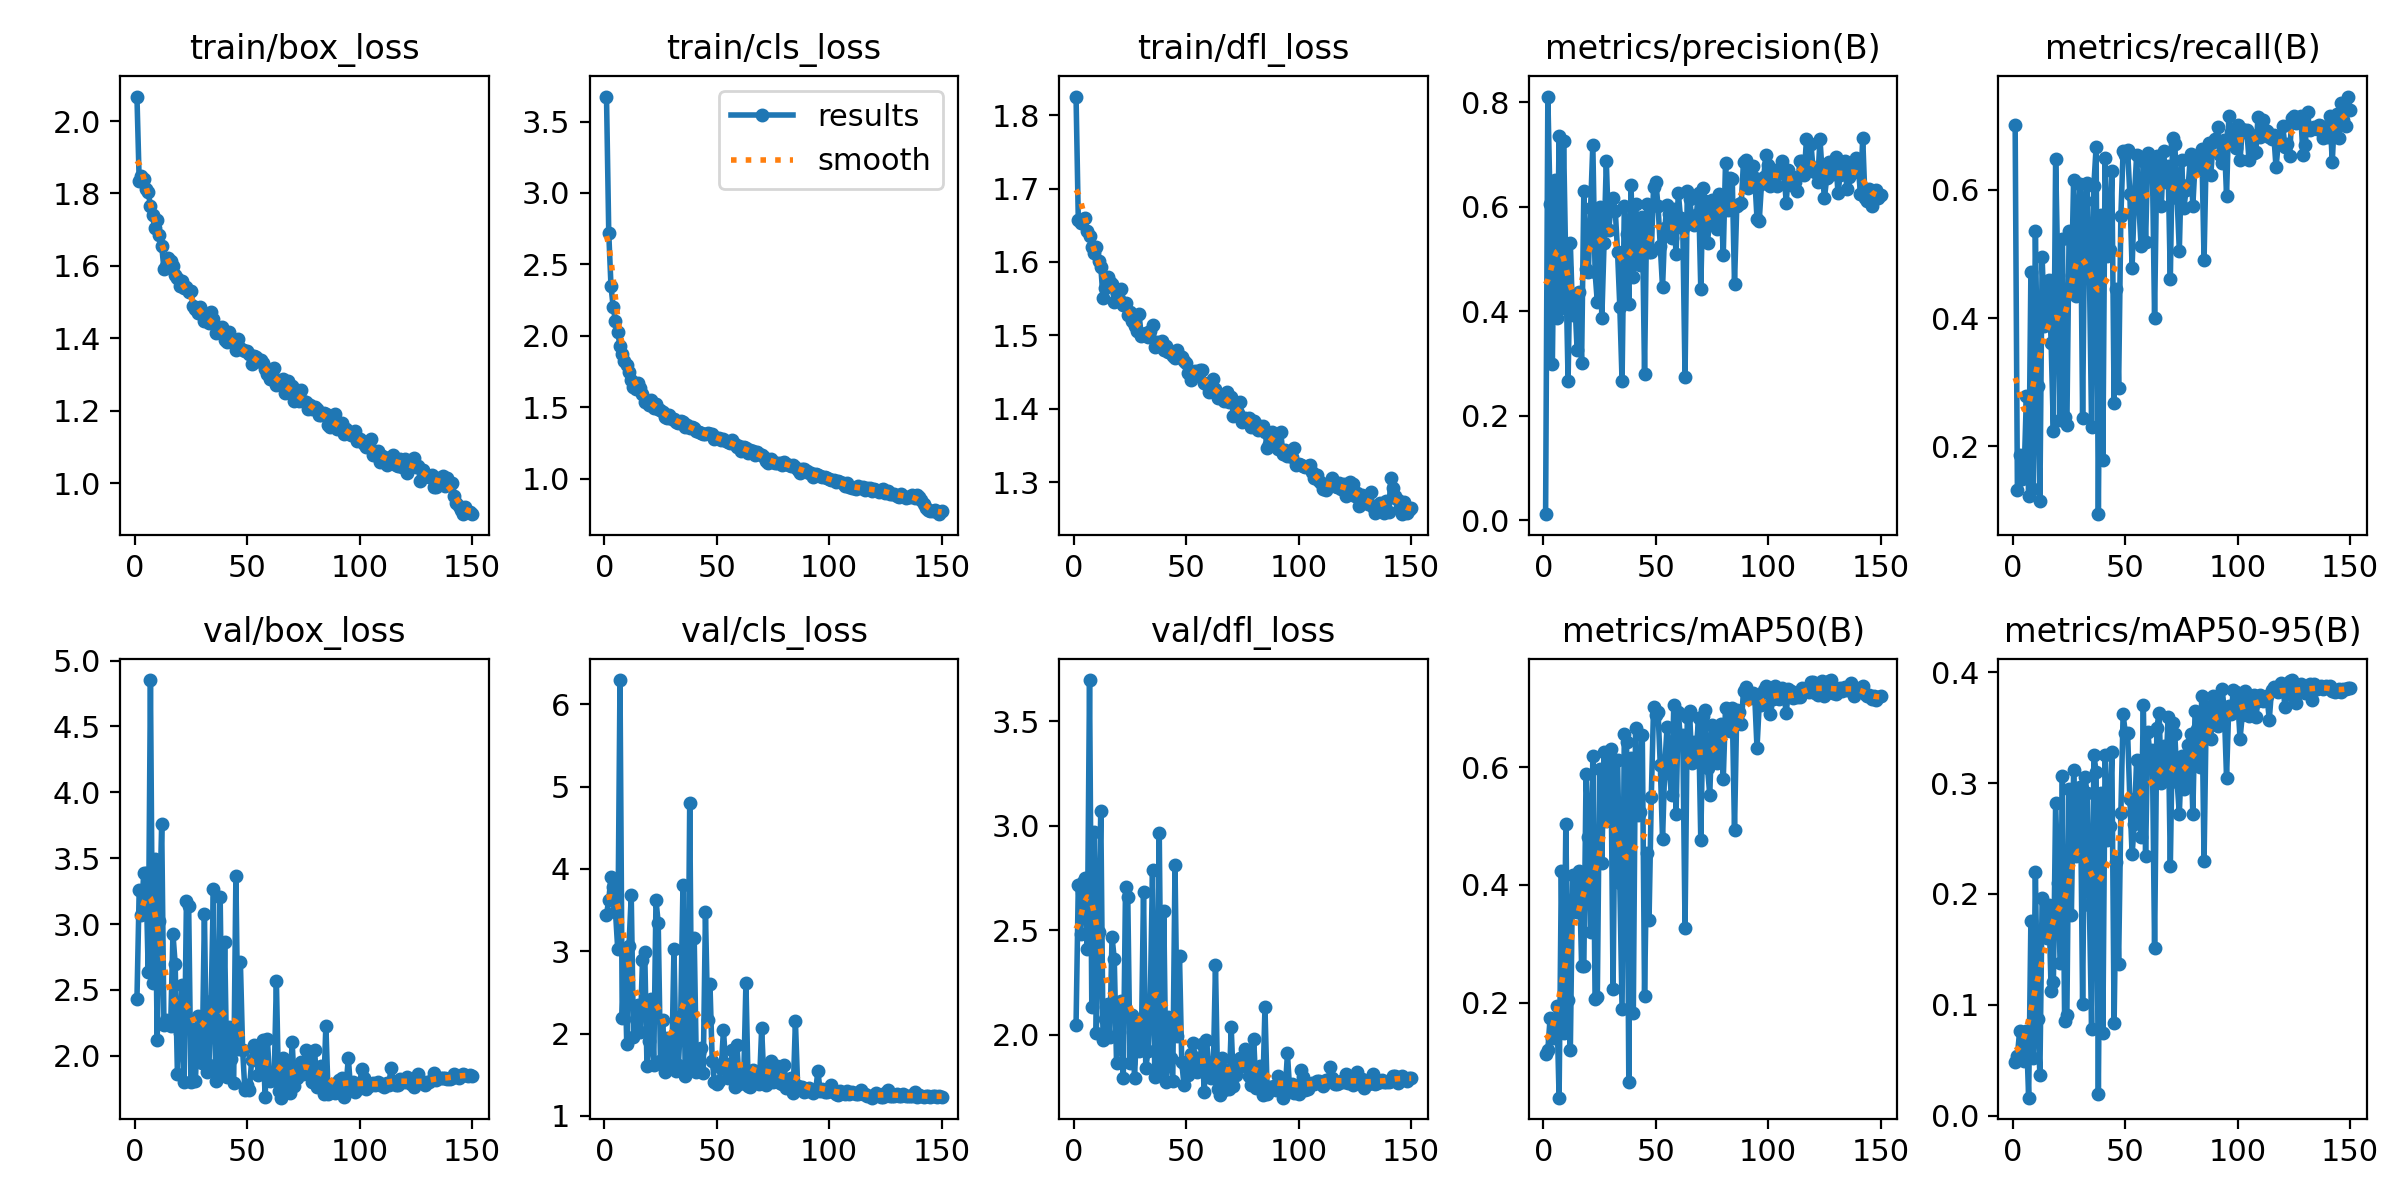

The data file committed next to this chart (first rows):
epoch, time, train/box_loss, train/cls_loss, train/dfl_loss, metrics/precision(B), metrics/recall(B), metrics/mAP50(B), metrics/mAP50-95(B), val/box_loss, val/cls_loss, val/dfl_loss, lr/pg0, lr/pg1, lr/pg2
1, 21.86, 2.068, 3.675, 1.825, 0.01184, 0.7011, 0.113, 0.04872, 2.429, 3.443, 2.05, 0.003296, 0.003296, 0.07033
2, 43.26, 1.834, 2.722, 1.658, 0.8113, 0.1322, 0.1198, 0.05392, 3.258, 3.625, 2.717, 0.006629, 0.006629, 0.04033
3, 64.84, 1.848, 2.346, 1.653, 0.6055, 0.1874, 0.1737, 0.07658, 3.068, 3.896, 2.481, 0.009959, 0.009959, 0.01033
4, 86.33, 1.841, 2.199, 1.659, 0.2995, 0.1493, 0.1394, 0.05698, 3.386, 3.78, 2.73, 0.00999, 0.00999, 0.00999
5, 107.5, 1.811, 2.101, 1.659, 0.6509, 0.159, 0.1392, 0.04883, 3.386, 3.48, 2.749, 0.009983, 0.009983, 0.009983
6, 128.8, 1.804, 2.023, 1.643, 0.388, 0.2779, 0.1933, 0.07604, 2.638, 3.021, 2.411, 0.009973, 0.009973, 0.009973
7, 150, 1.766, 1.929, 1.636, 0.7356, 0.123, 0.03847, 0.01619, 4.852, 6.294, 3.697, 0.009961, 0.009961, 0.009961
8, 171.3, 1.74, 1.876, 1.62, 0.4073, 0.4713, 0.4231, 0.176, 2.551, 2.186, 2.134, 0.009947, 0.009947, 0.009947
9, 193.1, 1.704, 1.822, 1.612, 0.7263, 0.1343, 0.1486, 0.05228, 3.491, 3.007, 2.972, 0.009931, 0.009931, 0.009931
10, 214.3, 1.727, 1.795, 1.621, 0.4833, 0.5362, 0.5028, 0.2195, 2.121, 1.875, 2.009, 0.009912, 0.009912, 0.009912
11, 235.7, 1.685, 1.746, 1.601, 0.2664, 0.2949, 0.205, 0.08729, 3.025, 3.064, 2.49, 0.009892, 0.009892, 0.009892
12, 257.3, 1.656, 1.693, 1.594, 0.5311, 0.1158, 0.1194, 0.03692, 3.763, 3.679, 3.073, 0.009869, 0.009869, 0.009869
13, 278.5, 1.592, 1.638, 1.551, 0.3939, 0.4955, 0.4158, 0.1967, 2.237, 1.954, 1.975, 0.009844, 0.009844, 0.009844
14, 299.9, 1.601, 1.628, 1.564, 0.4224, 0.3874, 0.3799, 0.17, 2.269, 2.182, 2.076, 0.009818, 0.009818, 0.009818
15, 321.5, 1.621, 1.669, 1.579, 0.327, 0.3934, 0.354, 0.16, 2.25, 2.35, 2.149, 0.009789, 0.009789, 0.009789
16, 343, 1.614, 1.637, 1.572, 0.4373, 0.4597, 0.423, 0.1902, 2.229, 2.015, 1.989, 0.009758, 0.009758, 0.009758
17, 364.3, 1.599, 1.593, 1.57, 0.3006, 0.3618, 0.2629, 0.1123, 2.927, 2.899, 2.469, 0.009725, 0.009725, 0.009725
18, 385.5, 1.575, 1.538, 1.546, 0.6311, 0.2245, 0.2623, 0.1202, 2.698, 2.988, 2.361, 0.00969, 0.00969, 0.00969
19, 406.6, 1.566, 1.544, 1.557, 0.4814, 0.6471, 0.5886, 0.2818, 1.86, 1.608, 1.867, 0.009652, 0.009652, 0.009652
20, 428.2, 1.544, 1.514, 1.55, 0.4763, 0.4671, 0.4818, 0.2099, 2.176, 1.913, 2.012, 0.009613, 0.009613, 0.009613
21, 449.6, 1.557, 1.547, 1.564, 0.5977, 0.2409, 0.3192, 0.1374, 2.536, 2.422, 2.16, 0.009572, 0.009572, 0.009572
22, 470.8, 1.538, 1.496, 1.542, 0.719, 0.5226, 0.6188, 0.3068, 1.805, 1.62, 1.794, 0.009529, 0.009529, 0.009529
23, 491.9, 1.541, 1.52, 1.544, 0.4747, 0.246, 0.2054, 0.08536, 3.171, 3.617, 2.708, 0.009484, 0.009484, 0.009484
24, 513, 1.528, 1.485, 1.528, 0.4175, 0.2341, 0.21, 0.09061, 3.133, 3.348, 2.66, 0.009437, 0.009437, 0.009437
25, 534.2, 1.53, 1.483, 1.531, 0.5998, 0.5354, 0.596, 0.2946, 1.803, 1.662, 1.865, 0.009388, 0.009388, 0.009388
26, 555.7, 1.488, 1.464, 1.52, 0.3867, 0.45, 0.4373, 0.1807, 2.206, 2.169, 2.096, 0.009337, 0.009337, 0.009337
27, 576.8, 1.481, 1.434, 1.513, 0.5312, 0.6146, 0.6257, 0.3115, 1.808, 1.538, 1.796, 0.009284, 0.009284, 0.009284
28, 598.2, 1.471, 1.423, 1.506, 0.6871, 0.4342, 0.5079, 0.2345, 2.3, 1.951, 2.049, 0.009229, 0.009229, 0.009229
29, 619.8, 1.485, 1.444, 1.529, 0.5556, 0.5596, 0.5958, 0.2729, 2.062, 1.672, 1.924, 0.009173, 0.009173, 0.009173
30, 641.1, 1.47, 1.416, 1.5, 0.5945, 0.6093, 0.6304, 0.2969, 1.944, 1.607, 1.929, 0.009115, 0.009115, 0.009115
31, 662.5, 1.447, 1.418, 1.502, 0.6169, 0.2447, 0.2231, 0.1012, 3.08, 3.027, 2.685, 0.009055, 0.009055, 0.009055
32, 683.9, 1.455, 1.397, 1.504, 0.5917, 0.5825, 0.6125, 0.3059, 1.875, 1.543, 1.84, 0.008993, 0.008993, 0.008993
33, 705.5, 1.442, 1.385, 1.497, 0.5132, 0.6104, 0.6118, 0.2911, 1.929, 1.617, 1.922, 0.008929, 0.008929, 0.008929
34, 726.8, 1.473, 1.406, 1.505, 0.4091, 0.4737, 0.4024, 0.19, 2.417, 2.219, 2.159, 0.008864, 0.008864, 0.008864
35, 747.9, 1.455, 1.398, 1.514, 0.2659, 0.2309, 0.1898, 0.07859, 3.264, 3.806, 2.789, 0.008797, 0.008797, 0.008797
36, 769, 1.415, 1.358, 1.485, 0.6017, 0.6064, 0.6568, 0.3256, 1.81, 1.481, 1.8, 0.008729, 0.008729, 0.008729
37, 790.5, 1.428, 1.374, 1.491, 0.5491, 0.6667, 0.6423, 0.3102, 1.926, 1.541, 1.833, 0.008658, 0.008658, 0.008658
38, 811.7, 1.422, 1.351, 1.487, 0.4148, 0.09451, 0.06572, 0.01938, 3.204, 4.801, 2.967, 0.008587, 0.008587, 0.008587
39, 832.9, 1.43, 1.364, 1.493, 0.6412, 0.5612, 0.6155, 0.2911, 1.891, 1.581, 1.832, 0.008513, 0.008513, 0.008513
40, 854, 1.395, 1.353, 1.481, 0.4664, 0.1786, 0.1815, 0.07445, 2.863, 3.163, 2.592, 0.008439, 0.008439, 0.008439
41, 875.1, 1.39, 1.332, 1.485, 0.6055, 0.6493, 0.667, 0.3252, 1.841, 1.538, 1.776, 0.008362, 0.008362, 0.008362
42, 896.5, 1.416, 1.326, 1.477, 0.5247, 0.4966, 0.5184, 0.2486, 2.215, 1.768, 2.086, 0.008284, 0.008284, 0.008284
43, 918.2, 1.396, 1.316, 1.477, 0.4881, 0.5061, 0.5234, 0.2615, 1.977, 1.825, 1.89, 0.008205, 0.008205, 0.008205
44, 939.4, 1.394, 1.31, 1.471, 0.581, 0.6297, 0.6537, 0.3281, 1.792, 1.515, 1.778, 0.008125, 0.008125, 0.008125
45, 961, 1.368, 1.31, 1.469, 0.2798, 0.2679, 0.2109, 0.08321, 3.367, 3.475, 2.81, 0.008043, 0.008043, 0.008043
46, 982.4, 1.398, 1.319, 1.48, 0.6065, 0.4446, 0.4547, 0.2287, 2.055, 2.159, 1.996, 0.00796, 0.00796, 0.00796
47, 1004, 1.372, 1.313, 1.472, 0.5133, 0.2909, 0.3411, 0.1369, 2.709, 2.602, 2.377, 0.007875, 0.007875, 0.007875
48, 1025, 1.366, 1.31, 1.47, 0.5139, 0.5583, 0.5496, 0.2729, 2.041, 1.671, 1.871, 0.007789, 0.007789, 0.007789
49, 1047, 1.365, 1.277, 1.465, 0.6376, 0.6601, 0.7018, 0.3621, 1.738, 1.415, 1.758, 0.007702, 0.007702, 0.007702
50, 1068, 1.364, 1.284, 1.463, 0.6473, 0.6536, 0.6891, 0.3451, 1.775, 1.39, 1.848, 0.007614, 0.007614, 0.007614
51, 1090, 1.356, 1.282, 1.449, 0.6021, 0.6623, 0.6943, 0.3452, 1.743, 1.427, 1.806, 0.007525, 0.007525, 0.007525
52, 1111, 1.33, 1.268, 1.439, 0.5255, 0.5929, 0.6027, 0.286, 1.966, 1.578, 1.907, 0.007435, 0.007435, 0.007435
53, 1132, 1.35, 1.273, 1.448, 0.4458, 0.4783, 0.4771, 0.2358, 2.083, 2.04, 1.961, 0.007343, 0.007343, 0.007343
54, 1154, 1.349, 1.264, 1.452, 0.5591, 0.5864, 0.603, 0.2633, 2.016, 1.631, 1.86, 0.007251, 0.007251, 0.007251
55, 1175, 1.337, 1.256, 1.447, 0.6038, 0.6532, 0.6674, 0.3211, 1.853, 1.463, 1.823, 0.007158, 0.007158, 0.007158
56, 1196, 1.34, 1.25, 1.453, 0.5856, 0.5756, 0.5905, 0.2708, 2.046, 1.587, 1.876, 0.007063, 0.007063, 0.007063
57, 1217, 1.33, 1.268, 1.453, 0.5411, 0.5121, 0.5529, 0.2515, 2.121, 1.796, 1.957, 0.006968, 0.006968, 0.006968
58, 1238, 1.316, 1.238, 1.435, 0.5957, 0.6452, 0.7048, 0.3709, 1.69, 1.35, 1.728, 0.006872, 0.006872, 0.006872
59, 1260, 1.301, 1.217, 1.433, 0.5099, 0.5183, 0.52, 0.2341, 2.131, 1.863, 1.975, 0.006775, 0.006775, 0.006775
60, 1281, 1.287, 1.228, 1.422, 0.6269, 0.6578, 0.694, 0.3464, 1.811, 1.392, 1.858, 0.006678, 0.006678, 0.006678
... 90 more rows
